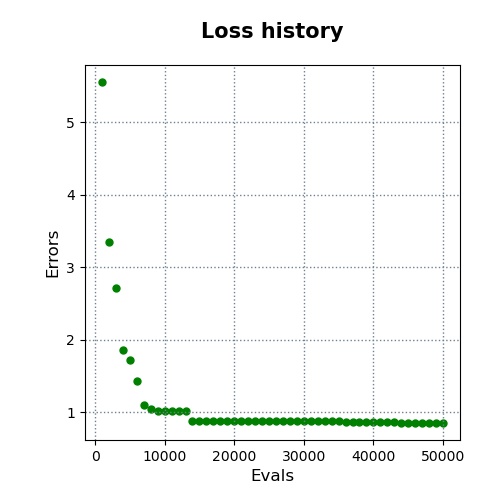

The data file committed next to this chart (first rows):
evals, errors
1000, 5.553
2000, 3.349
3000, 2.713
4000, 1.856
5000, 1.716
6000, 1.435
7000, 1.095
8000, 1.049
9000, 1.023
10000, 1.023
11000, 1.023
12000, 1.018
13000, 1.018
14000, 0.8824
15000, 0.8824
16000, 0.8824
17000, 0.8824
18000, 0.8824
19000, 0.8824
20000, 0.8824
21000, 0.8824
22000, 0.8824
23000, 0.8774
24000, 0.8774
25000, 0.8774
26000, 0.8774
27000, 0.8738
28000, 0.8738
29000, 0.8738
30000, 0.8738
31000, 0.8738
32000, 0.8738
33000, 0.8738
34000, 0.8738
35000, 0.8738
36000, 0.8712
37000, 0.8712
38000, 0.8712
39000, 0.8712
40000, 0.8671
41000, 0.8666
42000, 0.8666
43000, 0.8666
44000, 0.8525
45000, 0.8525
46000, 0.8525
47000, 0.8525
48000, 0.8525
49000, 0.8525
50000, 0.8525
